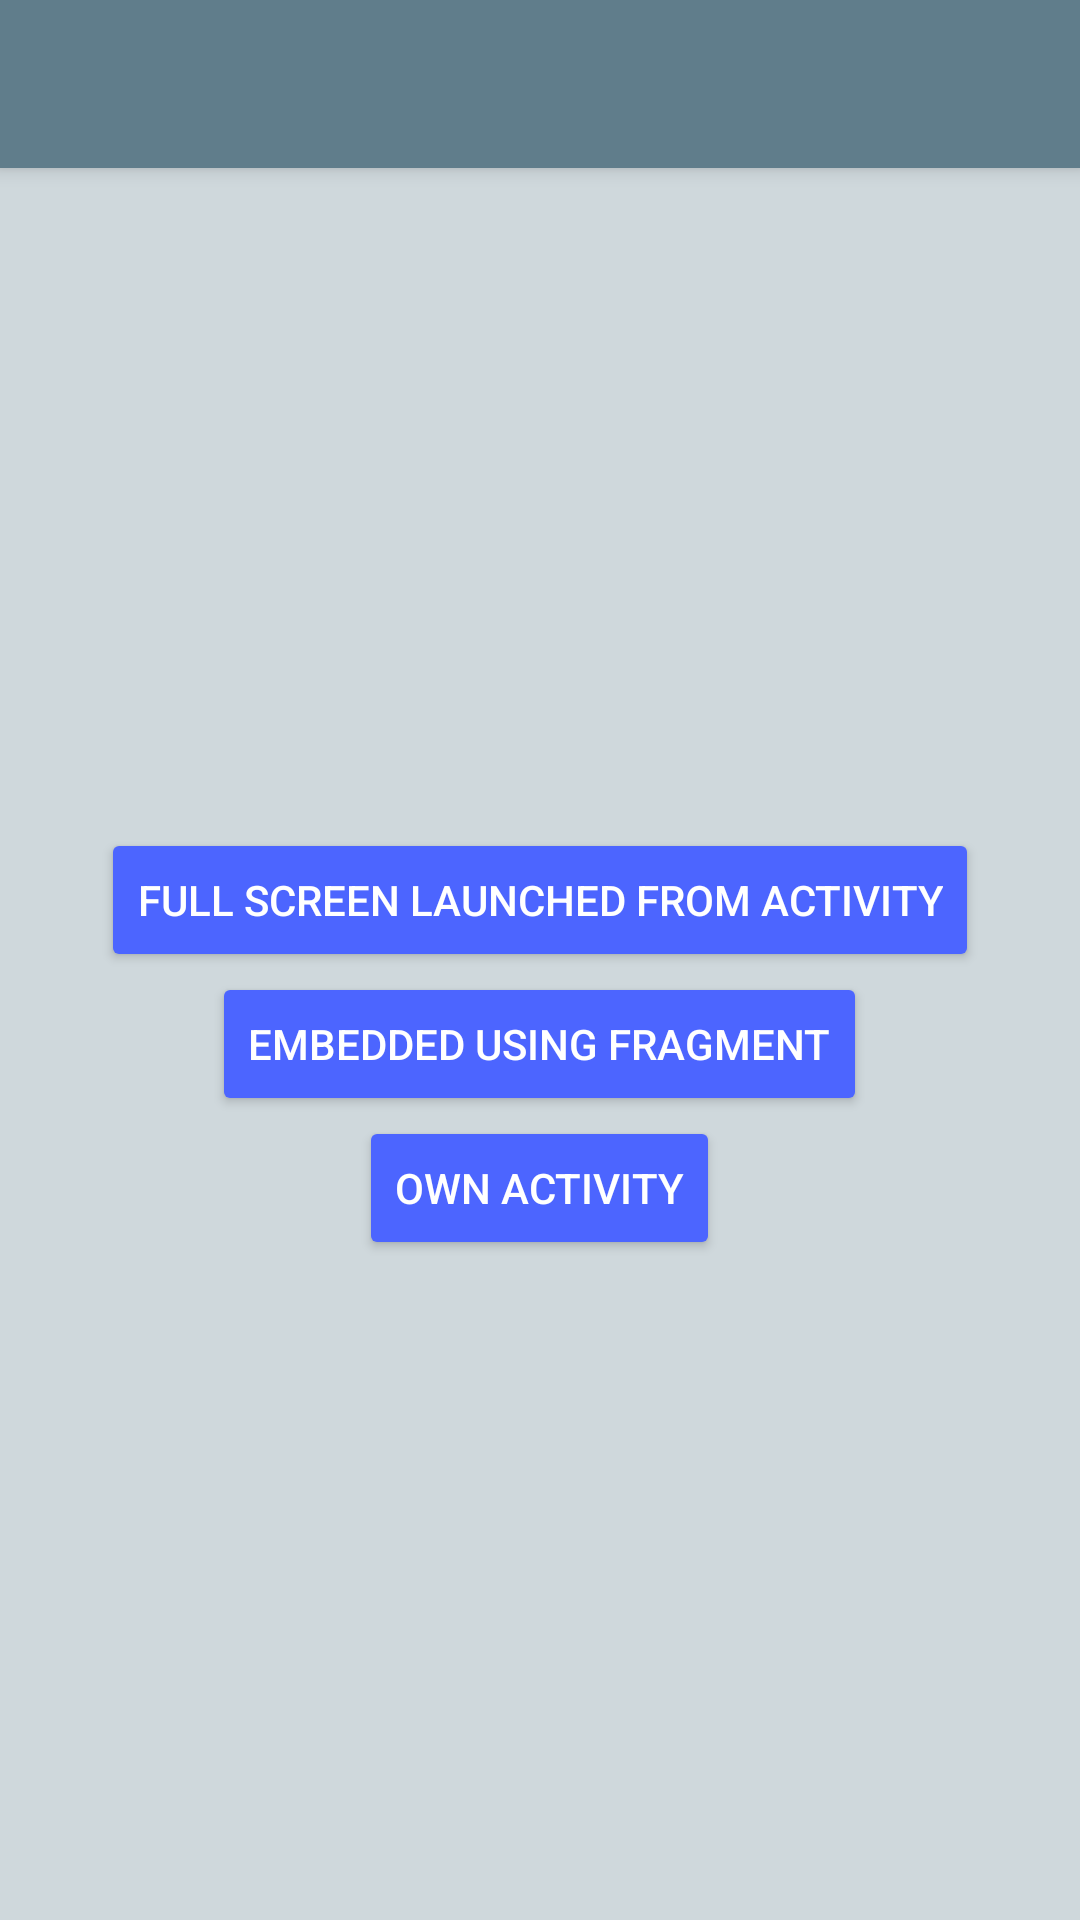

Write the Android layout XML for this screen, with the resource values it uses.
<!-- AndroidManifest.xml: application theme AppTheme -->
<!-- res/layout/activity_main.xml -->
<?xml version="1.0" encoding="utf-8"?>
<LinearLayout xmlns:android="http://schemas.android.com/apk/res/android"
    xmlns:app="http://schemas.android.com/apk/res-auto"
    xmlns:tools="http://schemas.android.com/tools"
    android:id="@+id/activity_main"
    android:layout_width="match_parent"
    android:layout_height="match_parent"
    android:fitsSystemWindows="true"
    android:orientation="vertical"
    tools:context="app.example.chatexample.MainActivity">

    <androidx.appcompat.widget.Toolbar
        android:id="@+id/toolbar"
        android:layout_width="match_parent"
        android:layout_height="?attr/actionBarSize"
        android:layout_alignParentLeft="true"
        android:layout_alignParentStart="true"
        android:layout_alignParentTop="true"
        android:background="@color/primary"
        android:elevation="4dp"
        android:theme="@style/ThemeOverlay.AppCompat.ActionBar"
        app:popupTheme="@style/ThemeOverlay.AppCompat.Light" />

    <FrameLayout
        android:layout_width="match_parent"
        android:layout_height="match_parent"
        android:background="@color/primary_light">

        <LinearLayout
            android:layout_width="match_parent"
            android:layout_height="match_parent"
            android:gravity="center"
            android:orientation="vertical">

            <Button
                style="@style/ExampleButton"
                android:layout_width="wrap_content"
                android:layout_height="wrap_content"
                android:onClick="startFullScreenWindowExample"
                android:text="Full Screen launched from activity" />

            <Button
                style="@style/ExampleButton"
                android:layout_width="wrap_content"
                android:layout_height="wrap_content"
                android:onClick="startEmbeddedWindowExample"
                android:text="Embedded using fragment" />

            <Button
                style="@style/ExampleButton"
                android:layout_width="wrap_content"
                android:layout_height="wrap_content"
                android:onClick="startOwnActivityExample"
                android:text="Own Activity" />

        </LinearLayout>

        <FrameLayout
            android:id="@+id/fragment_container"
            android:layout_width="match_parent"
            android:layout_height="match_parent" />

    </FrameLayout>


</LinearLayout>
<!-- resources referenced by this layout -->
<resources>
  <color name="primary">#607D8B</color>
  <color name="primary_light">#CFD8DC</color>
  <style name="ExampleButton" parent="Widget.AppCompat.Button.Colored">
          
          <item name="android:textColor">#ffffff
          </item>
      </style>
  <style name="AppTheme" parent="Theme.AppCompat.NoActionBar">
          
          <item name="colorPrimary">@color/primary</item>
          <item name="colorPrimaryDark">@color/primary_dark</item>
          <item name="colorAccent">@color/accent</item>
      </style>
  <color name="primary_dark">#455A64</color>
  <color name="accent">#4C65FF</color>
</resources>
